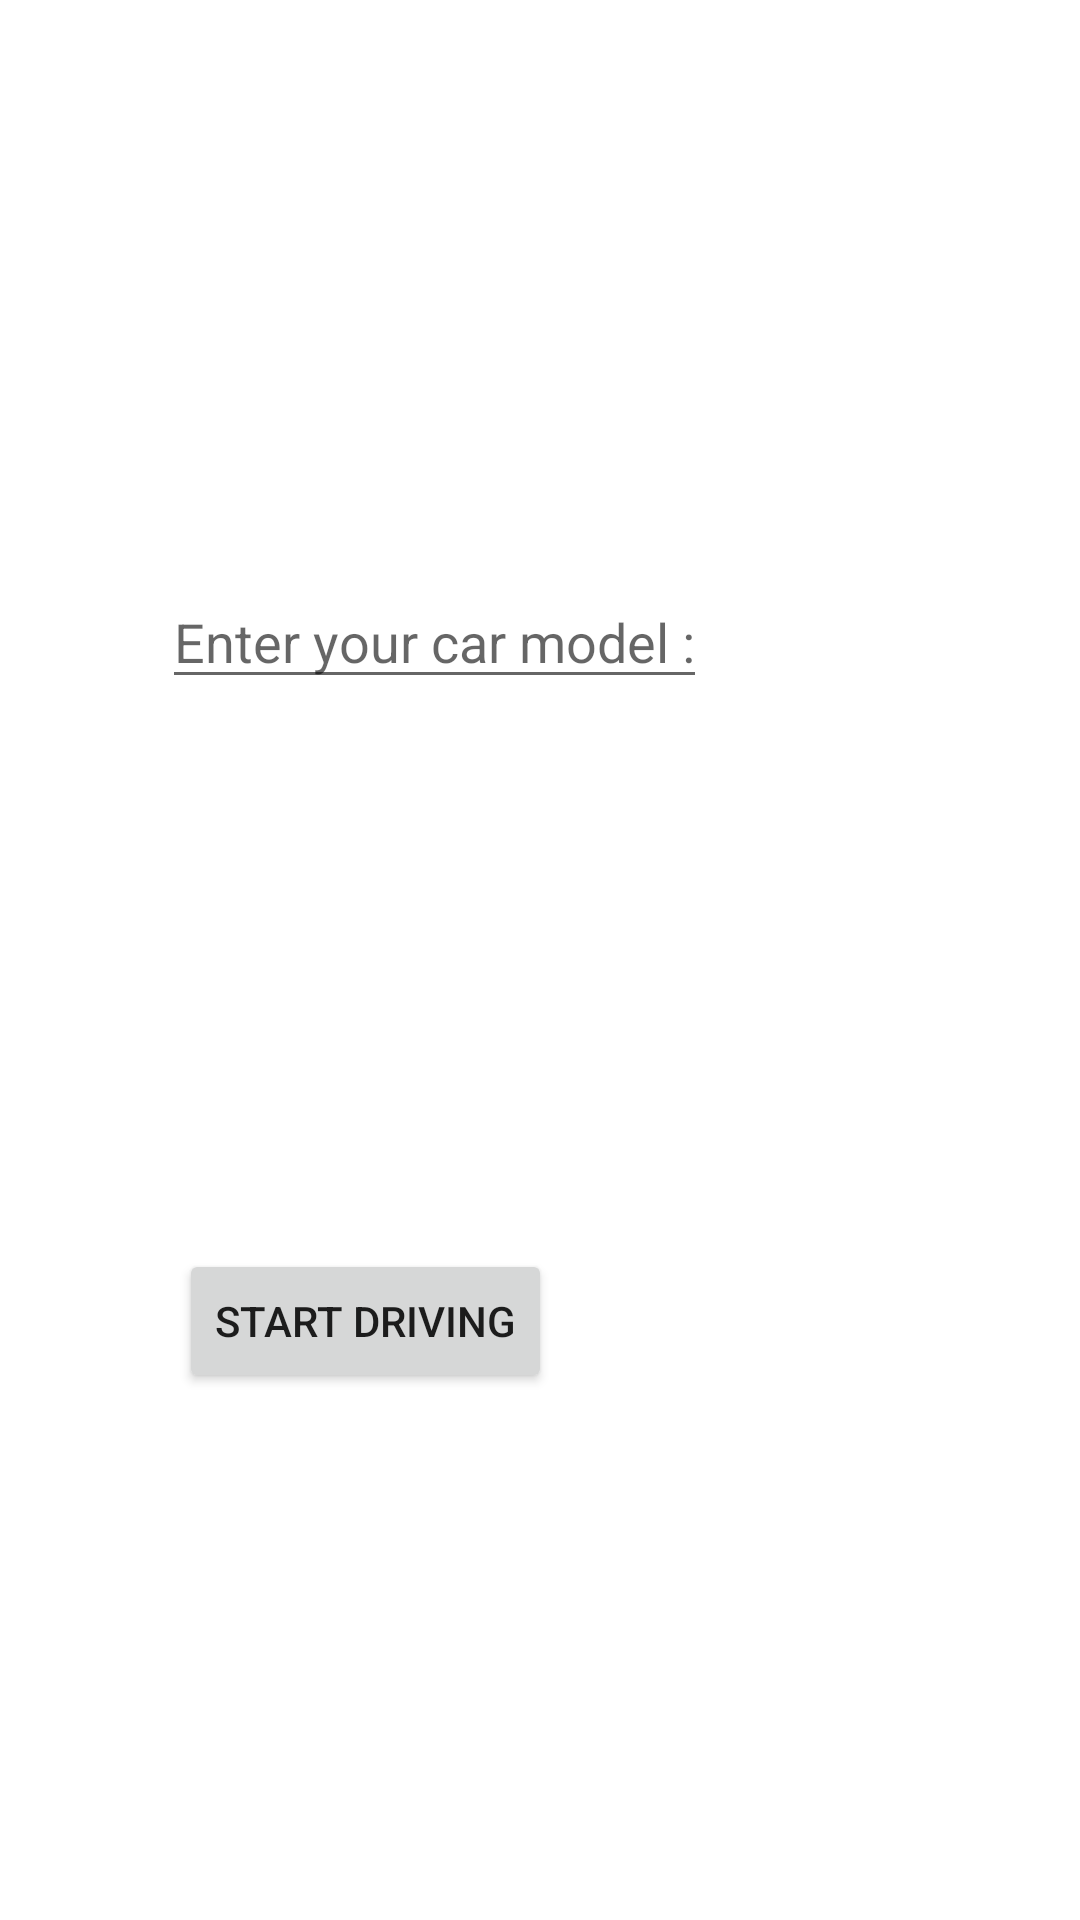

Write the Android layout XML for this screen, with the resource values it uses.
<!-- AndroidManifest.xml: application theme Theme.TrafficLightSystem -->
<!-- res/layout/fragment_first_screen.xml -->
<?xml version="1.0" encoding="utf-8"?>
<androidx.constraintlayout.widget.ConstraintLayout xmlns:android="http://schemas.android.com/apk/res/android"
    xmlns:app="http://schemas.android.com/apk/res-auto"
    xmlns:tools="http://schemas.android.com/tools"
    android:layout_width="match_parent"
    android:layout_height="wrap_content"
    android:layout_marginTop="@dimen/marginStart"
    android:paddingStart="@dimen/paddingStart">

    <EditText
        android:id="@+id/etCarModel"
        android:layout_width="wrap_content"
        android:layout_height="wrap_content"
        android:layout_marginStart="@dimen/marginStart"
        android:layout_marginTop="@dimen/marginStart"
        android:hint="@string/car_model_txt"
        android:inputType="textPersonName"
        android:singleLine="false"
        app:layout_constraintBottom_toTopOf="@+id/btnStart"
        app:layout_constraintEnd_toEndOf="parent"
        app:layout_constraintHorizontal_bias="0.1"
        app:layout_constraintStart_toStartOf="parent"
        app:layout_constraintTop_toTopOf="parent" />

    <Button
        android:id="@+id/btnStart"
        android:layout_width="wrap_content"
        android:layout_height="wrap_content"
        android:layout_marginStart="@dimen/marginStart"
        android:layout_marginTop="@dimen/marginTopBottom"
        android:alpha="1.5"
        android:onClick="navigate"
        android:text="@string/start_button"
        app:layout_constraintBottom_toBottomOf="parent"
        app:layout_constraintEnd_toEndOf="parent"
        app:layout_constraintHorizontal_bias="0.1"
        app:layout_constraintStart_toStartOf="parent"
        app:layout_constraintTop_toBottomOf="@id/etCarModel" />

</androidx.constraintlayout.widget.ConstraintLayout>
<!-- resources referenced by this layout -->
<resources>
  <dimen name="marginStart">16.dp</dimen>
  <dimen name="marginTopBottom">8.dp</dimen>
  <dimen name="paddingStart">24.dp</dimen>
  <string name="car_model_txt">Enter your car model :</string>
  <string name="start_button">Start Driving</string>
  <style name="Theme.TrafficLightSystem" parent="Theme.MaterialComponents.DayNight.DarkActionBar">
          
          <item name="colorPrimary">@color/purple_500</item>
          <item name="colorPrimaryVariant">@color/purple_700</item>
          <item name="colorOnPrimary">@color/white</item>
          
          <item name="colorSecondary">@color/teal_200</item>
          <item name="colorSecondaryVariant">@color/teal_700</item>
          <item name="colorOnSecondary">@color/black</item>
          
          <item name="android:statusBarColor">?attr/colorPrimaryVariant</item>
          
      </style>
  <color name="purple_500">#FF6200EE</color>
  <color name="purple_700">#FF3700B3</color>
  <color name="white">#FFFFFFFF</color>
  <color name="teal_200">#FF03DAC5</color>
  <color name="teal_700">#FF018786</color>
  <color name="black">#FF000000</color>
</resources>
